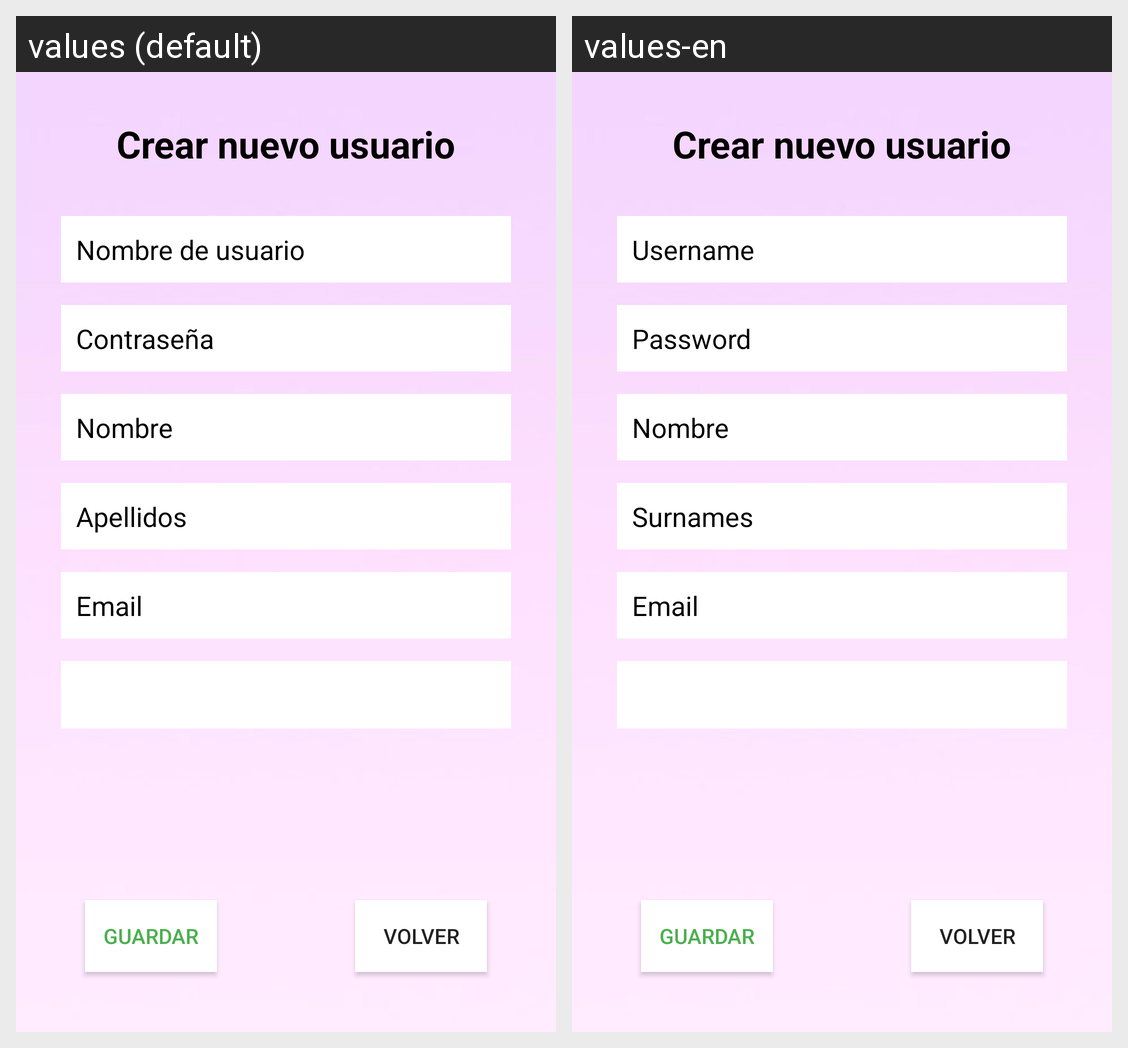

Locale-by-locale string values for the Android screen shown in this grid:
Android screen res/layout/fragment_insertar_usuarios.xml rendered under 2 locales, left to right: values (default), values-en. Device: Nexus 5 (rendered at 1080×1920; each locale shown at half size, 540×960, under a caption strip naming it); theme Theme.Teleappsistencia.
Strings drawn on this screen, with the default value and each locale's value (text and hints the layout hard-codes, and strings that could not be matched under every locale, appear in the picture but are not listed):

titulo_insertar_usuarios
  values: Crear nuevo usuario
  values-en: Crear nuevo usuario  [not translated; the default value is used]

nombreUsuario
  values: Nombre de usuario
  values-en: Username

password
  values: Contraseña
  values-en: Password

nombre
  values: Nombre
  values-en: Nombre  [not translated; the default value is used]

apellidos
  values: Apellidos
  values-en: Surnames

email
  values: Email
  values-en: Email  [not translated; the default value is used]

btn_guardar
  values: GUARDAR
  values-en: GUARDAR  [not translated; the default value is used]

btn_volver
  values: VOLVER
  values-en: VOLVER  [not translated; the default value is used]
